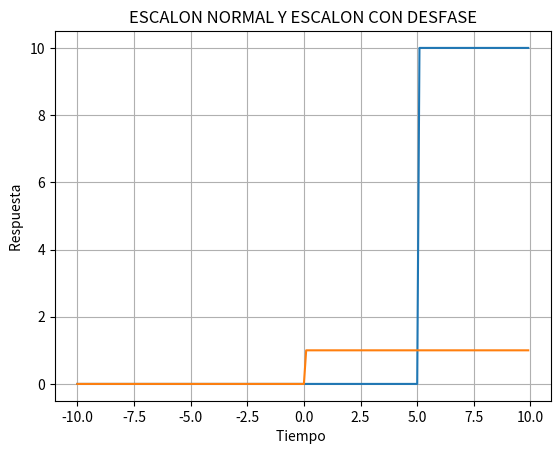

Recreate this plot in Python.
import numpy as np
import matplotlib .pyplot as mpl


def escalon (ts,a,k): 
    x=[]
    for t in ts:
        if t<k:
            x.append (0)
        else:
            x.append(a)
    return x

## Esta es nuestra funcion principal
def main(ini ,fin ,delta):
    ts = np.arange(ini ,fin ,delta) # Rango de valores para incializar el arreglo
    x1= escalon (ts ,10 ,5)
    x2= escalon (ts ,1 ,0)
    mpl.plot(ts ,x1)
    mpl.plot(ts ,x2)
    mpl.grid ()
    mpl.title('ESCALON NORMAL Y ESCALON CON DESFASE')
    mpl.xlabel('Tiempo ')
    mpl.ylabel('Respuesta ')
    mpl. savefig ('figEj2.png',format ='png',dpi =300)
    mpl.show ()

## Este es el punto de entrada al programa
if __name__ == "__main__":
    main(-10, 10, 0.1)